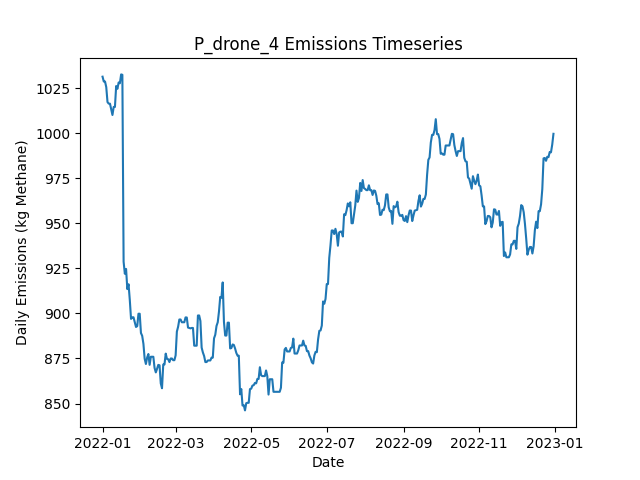

The file beside this chart, header and first rows:
Date, Daily Emissions (Kg Methane), Daily Mitigable Emissions (Kg Methane), Daily Non-Mitigable Emissions (Kg Methan…, Daily Cost ($), Active Leaks, New Leaks, Leaks Repaired, Leaks Naturally Repaired, Leaks Tagged, Daily Repair Cost ($), Daily Natural Repair Cost ($), drone Deployment Cost ($), drone Sites flagged for Follow-Up, drone Leaks tagged for repair, drone Sites Visited, drone Travel Time (Minutes), drone Survey Time (Minutes), OGI_FU Deployment Cost ($), OGI_FU Sites flagged for Follow-Up, OGI_FU Leaks tagged for repair, OGI_FU Sites Visited, OGI_FU Travel Time (Minutes), OGI_FU Survey Time (Minutes)
2022-01-01, 1031, 697.4, 333.9, 500, 358, 361, 0, 3, 0.00000, 0.00000, 600, 500, 0, , 9, 300, 180, 0.00000, , 0, 0, 0, 0
2022-01-02, 1029, 703, 325.7, 500, 357, 2, 0, 2, 0.00000, 0.00000, 400, 500, 0, , 1, 30, 20, 0.00000, , 0, 0, 0, 0
2022-01-03, 1029, 703, 325.7, 500, 357, 0, 0, 0, 33, 0.00000, 0.00000, 0.00000, 1, , 0, 0, 0, 500, , 33, 1, 30, 120
2022-01-04, 1026, 699.8, 325.7, 0.00000, 358, 3, 0, 2, 0.00000, 0.00000, 400, 0.00000, 0, , 0, 0, 0, 0.00000, , 0, 0, 0, 0
2022-01-05, 1017, 691.8, 325.5, 0.00000, 357, 2, 0, 2, 0.00000, 0.00000, 400, 0.00000, 0, , 0, 0, 0, 0.00000, , 0, 0, 0, 0
2022-01-06, 1016, 691.4, 325, 0.00000, 354, 0, 0, 2, 0.00000, 0.00000, 400, 0.00000, 0, , 0, 0, 0, 0.00000, , 0, 0, 0, 0
2022-01-07, 1016, 691.4, 325, 0.00000, 354, 0, 0, 0, 0.00000, 0.00000, 0.00000, 0.00000, 0, , 0, 0, 0, 0.00000, , 0, 0, 0, 0
2022-01-08, 1013, 685.8, 327.4, 0.00000, 356, 3, 0, 1, 0.00000, 0.00000, 200, 0.00000, 0, , 0, 0, 0, 0.00000, , 0, 0, 0, 0
2022-01-09, 1010, 683.1, 327, 0.00000, 354, 0, 0, 1, 0.00000, 0.00000, 200, 0.00000, 0, , 0, 0, 0, 0.00000, , 0, 0, 0, 0
2022-01-10, 1015, 687.6, 327, 0.00000, 355, 1, 0, 0, 0.00000, 0.00000, 0.00000, 0.00000, 0, , 0, 0, 0, 0.00000, , 0, 0, 0, 0
2022-01-11, 1015, 687.6, 327, 0.00000, 355, 0, 0, 0, 0.00000, 0.00000, 0.00000, 0.00000, 0, , 0, 0, 0, 0.00000, , 0, 0, 0, 0
2022-01-12, 1026, 690.2, 335.9, 0.00000, 357, 3, 0, 1, 0.00000, 0.00000, 200, 0.00000, 0, , 0, 0, 0, 0.00000, , 0, 0, 0, 0
2022-01-13, 1025, 688.7, 335.9, 0.00000, 356, 0, 0, 1, 0.00000, 0.00000, 200, 0.00000, 0, , 0, 0, 0, 0.00000, , 0, 0, 0, 0
2022-01-14, 1028, 690.2, 337.9, 0.00000, 358, 2, 0, 0, 0.00000, 0.00000, 0.00000, 0.00000, 0, , 0, 0, 0, 0.00000, , 0, 0, 0, 0
2022-01-15, 1028, 690.2, 337.4, 0.00000, 357, 0, 0, 0, 0.00000, 0.00000, 0.00000, 0.00000, 0, , 0, 0, 0, 0.00000, , 0, 0, 0, 0
2022-01-16, 1033, 694.7, 337.9, 0.00000, 359, 2, 0, 0, 0.00000, 0.00000, 0.00000, 0.00000, 0, , 0, 0, 0, 0.00000, , 0, 0, 0, 0
2022-01-17, 1032, 694.7, 337.7, 0.00000, 358, 0, 0, 0, 0.00000, 0.00000, 0.00000, 0.00000, 0, , 0, 0, 0, 0.00000, , 0, 0, 0, 0
2022-01-18, 928.7, 591, 337.7, 6200, 327, 0, 31, 0, 0.00000, 6200, 0.00000, 0.00000, 0, , 0, 0, 0, 0.00000, , 0, 0, 0, 0
2022-01-19, 922, 592.1, 329.8, 0.00000, 327, 3, 0, 1, 0.00000, 0.00000, 200, 0.00000, 0, , 0, 0, 0, 0.00000, , 0, 0, 0, 0
2022-01-20, 924.7, 594.8, 329.8, 0.00000, 328, 1, 0, 0, 0.00000, 0.00000, 0.00000, 0.00000, 0, , 0, 0, 0, 0.00000, , 0, 0, 0, 0
2022-01-21, 913.5, 583.6, 329.8, 0.00000, 326, 1, 0, 3, 0.00000, 0.00000, 600, 0.00000, 0, , 0, 0, 0, 0.00000, , 0, 0, 0, 0
2022-01-22, 916.2, 586.3, 329.8, 0.00000, 327, 1, 0, 0, 0.00000, 0.00000, 0.00000, 0.00000, 0, , 0, 0, 0, 0.00000, , 0, 0, 0, 0
2022-01-23, 907.5, 577.6, 329.8, 0.00000, 325, 0, 0, 2, 0.00000, 0.00000, 400, 0.00000, 0, , 0, 0, 0, 0.00000, , 0, 0, 0, 0
2022-01-24, 897, 566.7, 330.3, 0.00000, 324, 1, 0, 2, 0.00000, 0.00000, 400, 0.00000, 0, , 0, 0, 0, 0.00000, , 0, 0, 0, 0
2022-01-25, 897.9, 567.6, 330.3, 0.00000, 323, 1, 0, 2, 0.00000, 0.00000, 400, 0.00000, 0, , 0, 0, 0, 0.00000, , 0, 0, 0, 0
2022-01-26, 897.9, 567.6, 330.3, 0.00000, 323, 0, 0, 0, 0.00000, 0.00000, 0.00000, 0.00000, 0, , 0, 0, 0, 0.00000, , 0, 0, 0, 0
2022-01-27, 895.2, 564.9, 330.3, 0.00000, 322, 0, 0, 1, 0.00000, 0.00000, 200, 0.00000, 0, , 0, 0, 0, 0.00000, , 0, 0, 0, 0
2022-01-28, 892.5, 562.2, 330.3, 0.00000, 321, 1, 0, 2, 0.00000, 0.00000, 400, 0.00000, 0, , 0, 0, 0, 0.00000, , 0, 0, 0, 0
2022-01-29, 892.9, 562.6, 330.3, 0.00000, 323, 2, 0, 0, 0.00000, 0.00000, 0.00000, 0.00000, 0, , 0, 0, 0, 0.00000, , 0, 0, 0, 0
2022-01-30, 899.8, 567.6, 332.3, 0.00000, 325, 3, 0, 1, 0.00000, 0.00000, 200, 0.00000, 0, , 0, 0, 0, 0.00000, , 0, 0, 0, 0
2022-01-31, 899.8, 567.6, 332.3, 0.00000, 325, 0, 0, 0, 0.00000, 0.00000, 0.00000, 0.00000, 0, , 0, 0, 0, 0.00000, , 0, 0, 0, 0
2022-02-01, 889.1, 567.1, 322, 0.00000, 322, 0, 0, 1, 0.00000, 0.00000, 200, 0.00000, 0, , 0, 0, 0, 0.00000, , 0, 0, 0, 0
2022-02-02, 887.6, 565.5, 322, 0.00000, 321, 0, 0, 1, 0.00000, 0.00000, 200, 0.00000, 0, , 0, 0, 0, 0.00000, , 0, 0, 0, 0
2022-02-03, 883.1, 561.1, 322, 0.00000, 320, 0, 0, 1, 0.00000, 0.00000, 200, 0.00000, 0, , 0, 0, 0, 0.00000, , 0, 0, 0, 0
2022-02-04, 874.8, 561.1, 313.8, 0.00000, 319, 0, 0, 0, 0.00000, 0.00000, 0.00000, 0.00000, 0, , 0, 0, 0, 0.00000, , 0, 0, 0, 0
2022-02-05, 871.9, 558.2, 313.8, 0.00000, 317, 0, 0, 2, 0.00000, 0.00000, 400, 0.00000, 0, , 0, 0, 0, 0.00000, , 0, 0, 0, 0
2022-02-06, 875.5, 561.1, 314.4, 0.00000, 320, 3, 0, 0, 0.00000, 0.00000, 0.00000, 0.00000, 0, , 0, 0, 0, 0.00000, , 0, 0, 0, 0
2022-02-07, 877.5, 561.1, 316.4, 0.00000, 321, 1, 0, 0, 0.00000, 0.00000, 0.00000, 0.00000, 0, , 0, 0, 0, 0.00000, , 0, 0, 0, 0
2022-02-08, 871.5, 557.1, 314.4, 0.00000, 319, 1, 0, 2, 0.00000, 0.00000, 400, 0.00000, 0, , 0, 0, 0, 0.00000, , 0, 0, 0, 0
2022-02-09, 876, 561.5, 314.4, 0.00000, 320, 1, 0, 0, 0.00000, 0.00000, 0.00000, 0.00000, 0, , 0, 0, 0, 0.00000, , 0, 0, 0, 0
2022-02-10, 876, 561.5, 314.4, 0.00000, 320, 0, 0, 0, 0.00000, 0.00000, 0.00000, 0.00000, 0, , 0, 0, 0, 0.00000, , 0, 0, 0, 0
2022-02-11, 876, 561.5, 314.4, 0.00000, 320, 0, 0, 0, 0.00000, 0.00000, 0.00000, 0.00000, 0, , 0, 0, 0, 0.00000, , 0, 0, 0, 0
2022-02-12, 869.7, 557.3, 312.5, 0.00000, 317, 0, 0, 2, 0.00000, 0.00000, 400, 0.00000, 0, , 0, 0, 0, 0.00000, , 0, 0, 0, 0
2022-02-13, 867.3, 554.6, 312.7, 0.00000, 317, 1, 0, 1, 0.00000, 0.00000, 200, 0.00000, 0, , 0, 0, 0, 0.00000, , 0, 0, 0, 0
2022-02-14, 869.3, 554.6, 314.7, 0.00000, 318, 1, 0, 0, 0.00000, 0.00000, 0.00000, 0.00000, 0, , 0, 0, 0, 0.00000, , 0, 0, 0, 0
2022-02-15, 871.5, 563.1, 308.4, 0.00000, 320, 3, 0, 0, 0.00000, 0.00000, 0.00000, 0.00000, 0, , 0, 0, 0, 0.00000, , 0, 0, 0, 0
2022-02-16, 871.2, 562.9, 308.4, 0.00000, 319, 0, 0, 1, 0.00000, 0.00000, 200, 0.00000, 0, , 0, 0, 0, 0.00000, , 0, 0, 0, 0
2022-02-17, 861.2, 561.8, 299.4, 0.00000, 318, 1, 0, 1, 0.00000, 0.00000, 200, 0.00000, 0, , 0, 0, 0, 0.00000, , 0, 0, 0, 0
2022-02-18, 858.5, 559.1, 299.4, 0.00000, 317, 0, 0, 1, 0.00000, 0.00000, 200, 0.00000, 0, , 0, 0, 0, 0.00000, , 0, 0, 0, 0
2022-02-19, 871.7, 572.9, 298.8, 0.00000, 322, 6, 0, 0, 0.00000, 0.00000, 0.00000, 0.00000, 0, , 0, 0, 0, 0.00000, , 0, 0, 0, 0
2022-02-20, 871.7, 572.9, 298.8, 0.00000, 322, 0, 0, 0, 0.00000, 0.00000, 0.00000, 0.00000, 0, , 0, 0, 0, 0.00000, , 0, 0, 0, 0
2022-02-21, 877.7, 579, 298.8, 0.00000, 323, 1, 0, 0, 0.00000, 0.00000, 0.00000, 0.00000, 0, , 0, 0, 0, 0.00000, , 0, 0, 0, 0
2022-02-22, 874.8, 576.1, 298.8, 0.00000, 321, 0, 0, 2, 0.00000, 0.00000, 400, 0.00000, 0, , 0, 0, 0, 0.00000, , 0, 0, 0, 0
2022-02-23, 874.6, 575.8, 298.8, 0.00000, 320, 0, 0, 1, 0.00000, 0.00000, 200, 0.00000, 0, , 0, 0, 0, 0.00000, , 0, 0, 0, 0
2022-02-24, 873, 574.3, 298.8, 0.00000, 319, 0, 0, 1, 0.00000, 0.00000, 200, 0.00000, 0, , 0, 0, 0, 0.00000, , 0, 0, 0, 0
2022-02-25, 875, 574.3, 300.7, 0.00000, 320, 2, 0, 1, 0.00000, 0.00000, 200, 0.00000, 0, , 0, 0, 0, 0.00000, , 0, 0, 0, 0
2022-02-26, 875, 574.3, 300.7, 0.00000, 320, 0, 0, 0, 0.00000, 0.00000, 0.00000, 0.00000, 0, , 0, 0, 0, 0.00000, , 0, 0, 0, 0
2022-02-27, 874.1, 571.6, 302.5, 0.00000, 319, 1, 0, 1, 0.00000, 0.00000, 200, 0.00000, 0, , 0, 0, 0, 0.00000, , 0, 0, 0, 0
2022-02-28, 874.1, 571.6, 302.5, 0.00000, 319, 0, 0, 0, 0.00000, 0.00000, 0.00000, 0.00000, 0, , 0, 0, 0, 0.00000, , 0, 0, 0, 0
2022-03-01, 876.7, 574.3, 302.5, 0.00000, 320, 1, 0, 0, 0.00000, 0.00000, 0.00000, 0.00000, 0, , 0, 0, 0, 0.00000, , 0, 0, 0, 0
... 305 more rows
